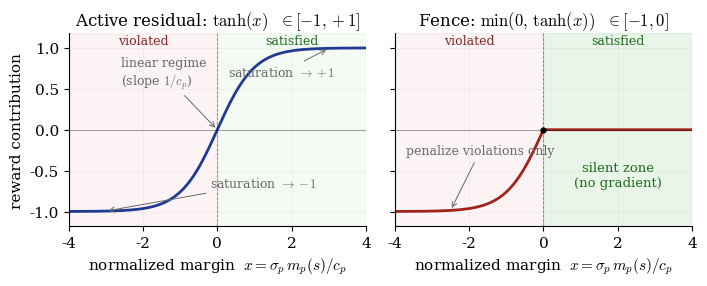

Write the Python code that produced this figure.
"""Generate the reward-shape figure for the paper's Method section.

Two panels showing the per-predicate reward contribution as a function of
the normalized signed margin

    x = σ_p · m_p(s) / c_p

  Left  (active residual, bipolar) : tanh(x)              in [-1, +1]
  Right (already-restored, fence)  : min(0, tanh(x))      in [-1,  0]

The figure illustrates two design choices in the predicate-derived reward:
  • tanh saturation keeps each term bounded — value function stays sane.
  • min(0, ·) for fences makes them silent when satisfied, penalizing
    only violations — no perverse incentive to over-saturate a fence at
    the expense of the active residual.

Outputs:
    artifacts/figures/reward_shape.pdf   (vector, for the paper)
    artifacts/figures/reward_shape.png   (raster, for previewing)
"""

from __future__ import annotations

from pathlib import Path

import matplotlib

matplotlib.use("Agg")

import matplotlib.pyplot as plt  # noqa: E402
import numpy as np  # noqa: E402


def main() -> None:
    out_dir = Path("artifacts/figures")
    out_dir.mkdir(parents=True, exist_ok=True)

    x = np.linspace(-4.0, 4.0, 1000)
    bipolar = np.tanh(x)
    fence = np.minimum(0.0, np.tanh(x))

    # Paper-friendly styling.
    plt.rcParams.update({
        "font.family": "serif",
        "font.size": 11,
        "axes.titlesize": 12,
        "axes.labelsize": 11,
        "legend.fontsize": 10,
        "mathtext.fontset": "cm",
        "axes.spines.top": False,
        "axes.spines.right": False,
        "axes.linewidth": 0.8,
    })

    fig, axes = plt.subplots(1, 2, figsize=(7.2, 3.0), sharey=True)

    # ── Left panel: bipolar (active residual) ─────────────────────────
    ax = axes[0]
    ax.plot(x, bipolar, color="#1f3a93", linewidth=2.0)
    ax.axhline(0.0, color="black", linewidth=0.6, alpha=0.4)
    ax.axvline(0.0, color="black", linewidth=0.6, alpha=0.4, linestyle="--")

    # Region shading: predicate violated (left) vs. holds (right).
    ax.axvspan(-4.0, 0.0, color="#d62728", alpha=0.05)
    ax.axvspan(0.0, 4.0, color="#2ca02c", alpha=0.05)
    ax.text(-2.0, 1.05, "violated", fontsize=9, color="#822727", ha="center")
    ax.text(2.0, 1.05, "satisfied", fontsize=9, color="#1f6e1f", ha="center")

    # Annotations on the curve.
    ax.annotate("linear regime\n(slope $1/c_p$)", xy=(0.0, 0.0),
                xytext=(-2.6, 0.55), fontsize=9, color="dimgray",
                arrowprops=dict(arrowstyle="->", color="dimgray", lw=0.7))
    ax.annotate("saturation $\\to +1$", xy=(3.0, 0.995), xytext=(0.3, 0.65),
                fontsize=9, color="dimgray",
                arrowprops=dict(arrowstyle="->", color="dimgray", lw=0.7))
    ax.annotate("saturation $\\to -1$", xy=(-3.0, -0.995), xytext=(-0.2, -0.7),
                fontsize=9, color="dimgray",
                arrowprops=dict(arrowstyle="->", color="dimgray", lw=0.7))

    ax.set_title(r"Active residual: $\tanh(x)$  $\in [-1, +1]$")
    ax.set_xlabel(r"normalized margin $\;x = \sigma_p\, m_p(s) / c_p$")
    ax.set_ylabel("reward contribution")
    ax.set_xlim(-4.0, 4.0)
    ax.set_ylim(-1.18, 1.18)
    ax.grid(alpha=0.18, linewidth=0.5)

    # ── Right panel: fence (one-sided) ────────────────────────────────
    ax = axes[1]
    ax.plot(x, fence, color="#a2231d", linewidth=2.0)
    ax.axhline(0.0, color="black", linewidth=0.6, alpha=0.4)
    ax.axvline(0.0, color="black", linewidth=0.6, alpha=0.4, linestyle="--")

    # Silent zone shading.
    ax.axvspan(0.0, 4.0, color="#2ca02c", alpha=0.10)
    ax.axvspan(-4.0, 0.0, color="#d62728", alpha=0.05)
    ax.text(-2.0, 1.05, "violated", fontsize=9, color="#822727", ha="center")
    ax.text(2.0, 1.05, "satisfied", fontsize=9, color="#1f6e1f", ha="center")
    ax.text(2.0, -0.55, "silent zone\n(no gradient)",
            fontsize=9.5, color="#1f6e1f", ha="center", va="center")

    # Annotation on the violated half.
    ax.annotate("penalize violations only", xy=(-2.5, -0.987),
                xytext=(-3.7, -0.30), fontsize=9, color="dimgray",
                arrowprops=dict(arrowstyle="->", color="dimgray", lw=0.7))

    # Mark the kink at the origin.
    ax.plot([0], [0], marker="o", markersize=3.5, color="black",
            zorder=5)

    ax.set_title(r"Fence: $\min(0,\,\tanh(x))$  $\in [-1, 0]$")
    ax.set_xlabel(r"normalized margin $\;x = \sigma_p\, m_p(s) / c_p$")
    ax.set_xlim(-4.0, 4.0)
    ax.set_ylim(-1.18, 1.18)
    ax.grid(alpha=0.18, linewidth=0.5)

    fig.tight_layout()

    pdf_path = out_dir / "reward_shape.pdf"
    png_path = out_dir / "reward_shape.png"
    fig.savefig(pdf_path, bbox_inches="tight")
    fig.savefig(png_path, bbox_inches="tight", dpi=200)
    plt.close(fig)

    print(f"Saved {pdf_path}")
    print(f"Saved {png_path}")


if __name__ == "__main__":
    main()
